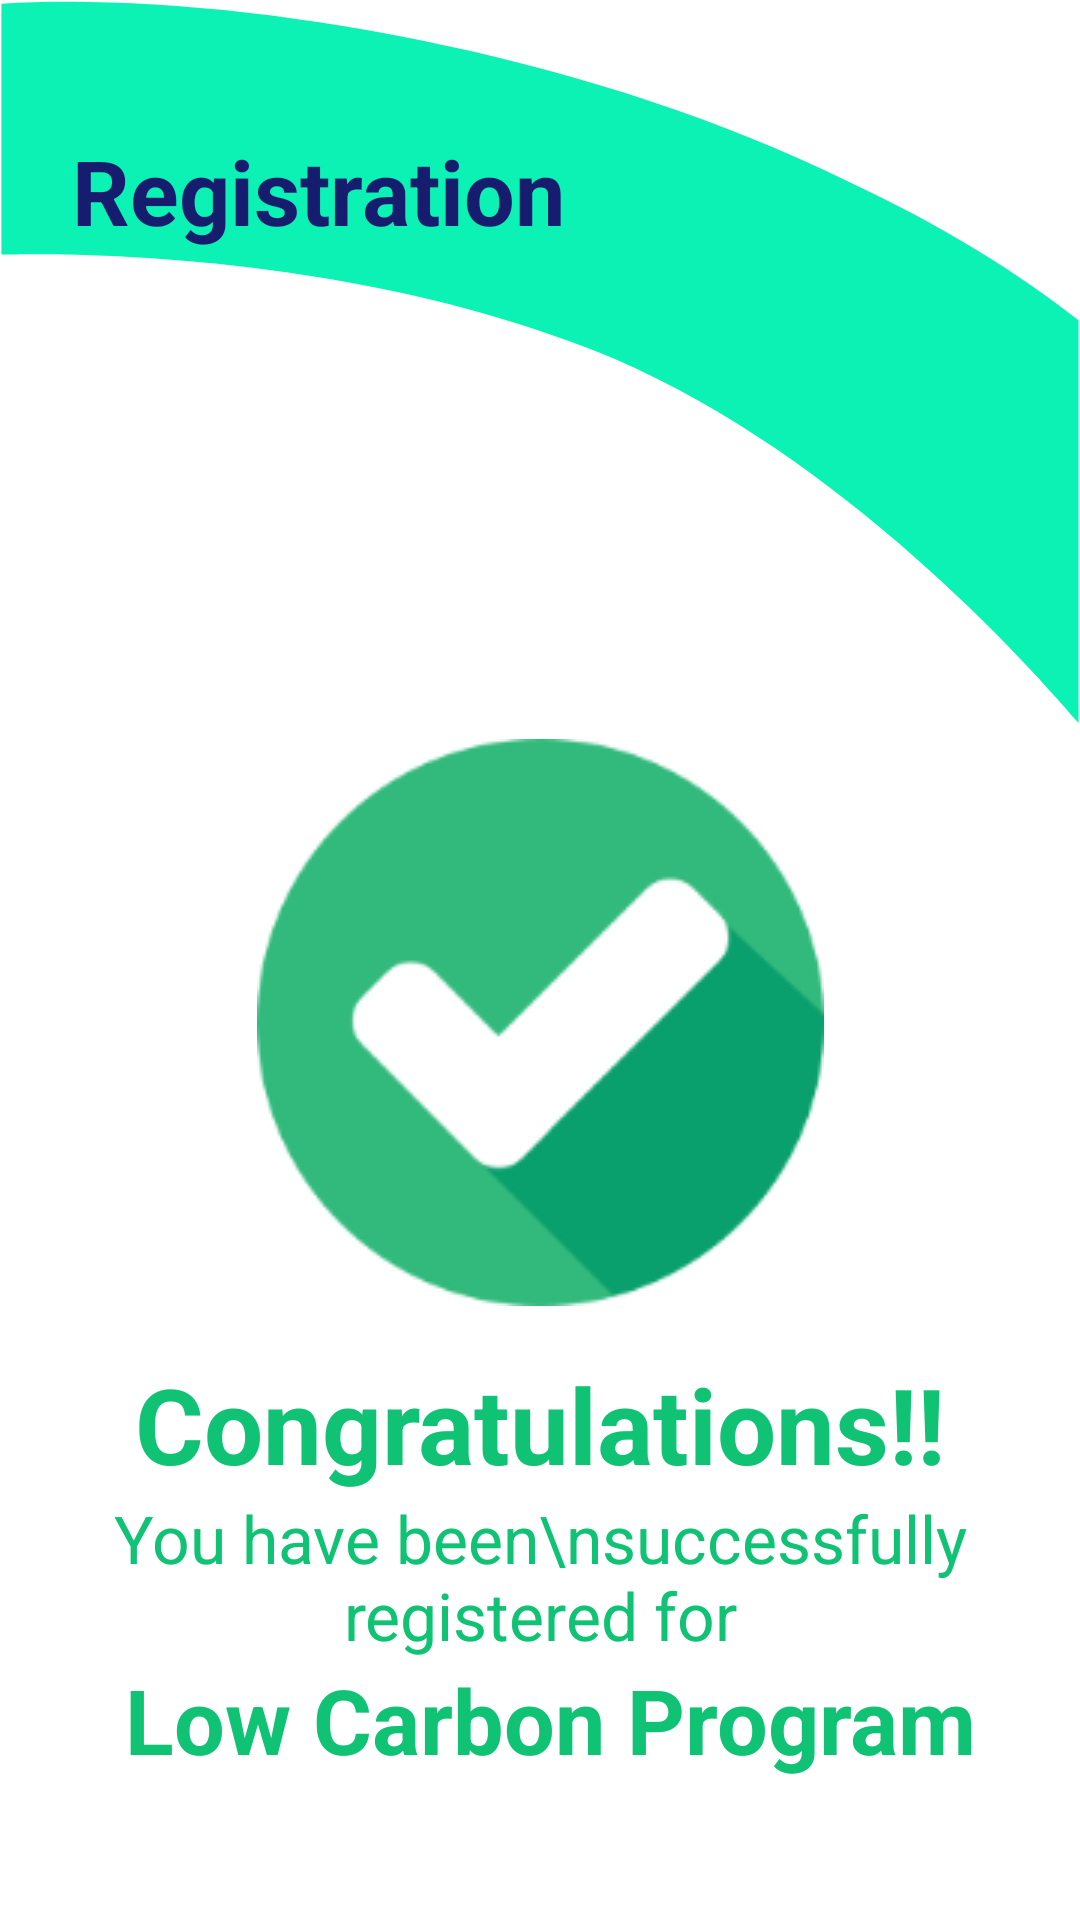

Layout XML and referenced resources for this Android screen:
<!-- AndroidManifest.xml: application theme Theme.RCEapm -->
<!-- res/layout/fragment_registeration.xml -->
<?xml version="1.0" encoding="utf-8"?>
<androidx.constraintlayout.widget.ConstraintLayout xmlns:android="http://schemas.android.com/apk/res/android"
    xmlns:app="http://schemas.android.com/apk/res-auto"
    xmlns:tools="http://schemas.android.com/tools"
    android:layout_width="match_parent"
    android:layout_height="match_parent"
    tools:context=".uiControlles.programRegisteration.SuccessRegisteration">


    <ImageView
        android:id="@+id/imageView7"
        android:layout_width="match_parent"
        android:layout_height="wrap_content"
        android:contentDescription="decoration line"
        android:scaleType="fitXY"
        android:src="@drawable/decoration_line_four"
        app:layout_constraintEnd_toEndOf="parent"
        app:layout_constraintHorizontal_bias="0.5"
        app:layout_constraintStart_toStartOf="parent"

        app:layout_constraintTop_toTopOf="parent" />

    <TextView
        android:id="@+id/textView10"
        android:layout_width="wrap_content"
        android:layout_height="wrap_content"
        android:text="Registration"
        android:textColor="@color/home_page_card_text_color"
        android:textSize="30sp"
        android:textStyle="bold"
        app:layout_constraintBottom_toBottomOf="parent"
        app:layout_constraintEnd_toEndOf="parent"
        app:layout_constraintHorizontal_bias="0.122"
        app:layout_constraintStart_toStartOf="parent"
        app:layout_constraintTop_toTopOf="parent"
        app:layout_constraintVertical_bias="0.072" />

    <ImageView
        android:id="@+id/imageView8"
        android:layout_width="wrap_content"
        android:layout_height="wrap_content"
        android:layout_marginTop="4dp"
        android:contentDescription="success image"
        android:src="@drawable/success_image"
        app:layout_constraintEnd_toEndOf="parent"
        app:layout_constraintStart_toStartOf="parent"
        app:layout_constraintTop_toBottomOf="@+id/imageView7" />

    <TextView
        android:id="@+id/textView13"
        android:layout_width="wrap_content"
        android:layout_height="wrap_content"
        android:layout_marginTop="16dp"
        android:text="Congratulations!!"
        android:textColor="#0FC274"
        android:textSize="35sp"
        android:textStyle="bold"
        app:layout_constraintEnd_toEndOf="parent"
        app:layout_constraintStart_toStartOf="parent"
        app:layout_constraintTop_toBottomOf="@+id/imageView8" />

    <TextView
        android:id="@+id/textView14"
        android:layout_width="wrap_content"
        android:layout_height="wrap_content"
        android:gravity="center"
        android:text="You have been\nsuccessfully registered for"
        android:textColor="#0FC274"
        android:textSize="22sp"
        app:layout_constraintEnd_toEndOf="parent"
        app:layout_constraintHorizontal_bias="0.5"
        app:layout_constraintStart_toStartOf="parent"
        app:layout_constraintTop_toBottomOf="@+id/textView13" />

    <TextView
        android:id="@+id/textView15"
        android:layout_width="wrap_content"
        android:layout_height="wrap_content"
        android:text=" Low Carbon Program"
        android:textColor="#0FC274"
        android:textSize="30sp"
        android:textStyle="bold"
        app:layout_constraintEnd_toEndOf="parent"
        app:layout_constraintHorizontal_bias="0.5"
        app:layout_constraintStart_toStartOf="parent"
        app:layout_constraintTop_toBottomOf="@+id/textView14" />
</androidx.constraintlayout.widget.ConstraintLayout>
<!-- resources referenced by this layout -->
<resources>
  <color name="home_page_card_text_color">#161D6F</color>
  <!-- drawable decoration_line_four (drawable) -->
  <vector xmlns:android="http://schemas.android.com/apk/res/android"
      android:width="375.999dp"
      android:height="242.375dp"
      android:viewportWidth="375.999"
      android:viewportHeight="242.375">
    <path
        android:pathData="M206.186,116.602c-86.338,-32.551 -182.812,-32.311 -205.687,-31.738L0.499,1.23c75.716,-4.536 199.65,14.279 294.591,59.2 33.33,14.883 60.032,31.021 80.409,46.358L375.499,241.064C353.349,216.236 286.504,146.883 206.186,116.602Z"
        android:strokeWidth="1"
        android:fillColor="#0cf2b4"
        android:strokeColor="#00000000"/>
  </vector>
  <!-- drawable success_image: png bitmap (drawable, 10656 bytes) -->
  <style name="Theme.RCEapm" parent="Theme.MaterialComponents.DayNight.NoActionBar">
          
          <item name="colorPrimary">#4BCF61</item>
          <item name="colorPrimaryVariant">@color/purple_700</item>
          <item name="colorOnPrimary">@color/white</item>
          
          <item name="colorSecondary">@color/teal_200</item>
          <item name="colorSecondaryVariant">@color/teal_700</item>
          <item name="colorOnSecondary">@color/black</item>
          
          <item name="android:statusBarColor" tools:targetApi="l">?attr/colorPrimaryVariant</item>
          
      </style>
  <color name="purple_700">#FF3700B3</color>
  <color name="white">#FFFFFFFF</color>
  <color name="teal_200">#FF03DAC5</color>
  <color name="teal_700">#FF018786</color>
  <color name="black">#FF000000</color>
</resources>
